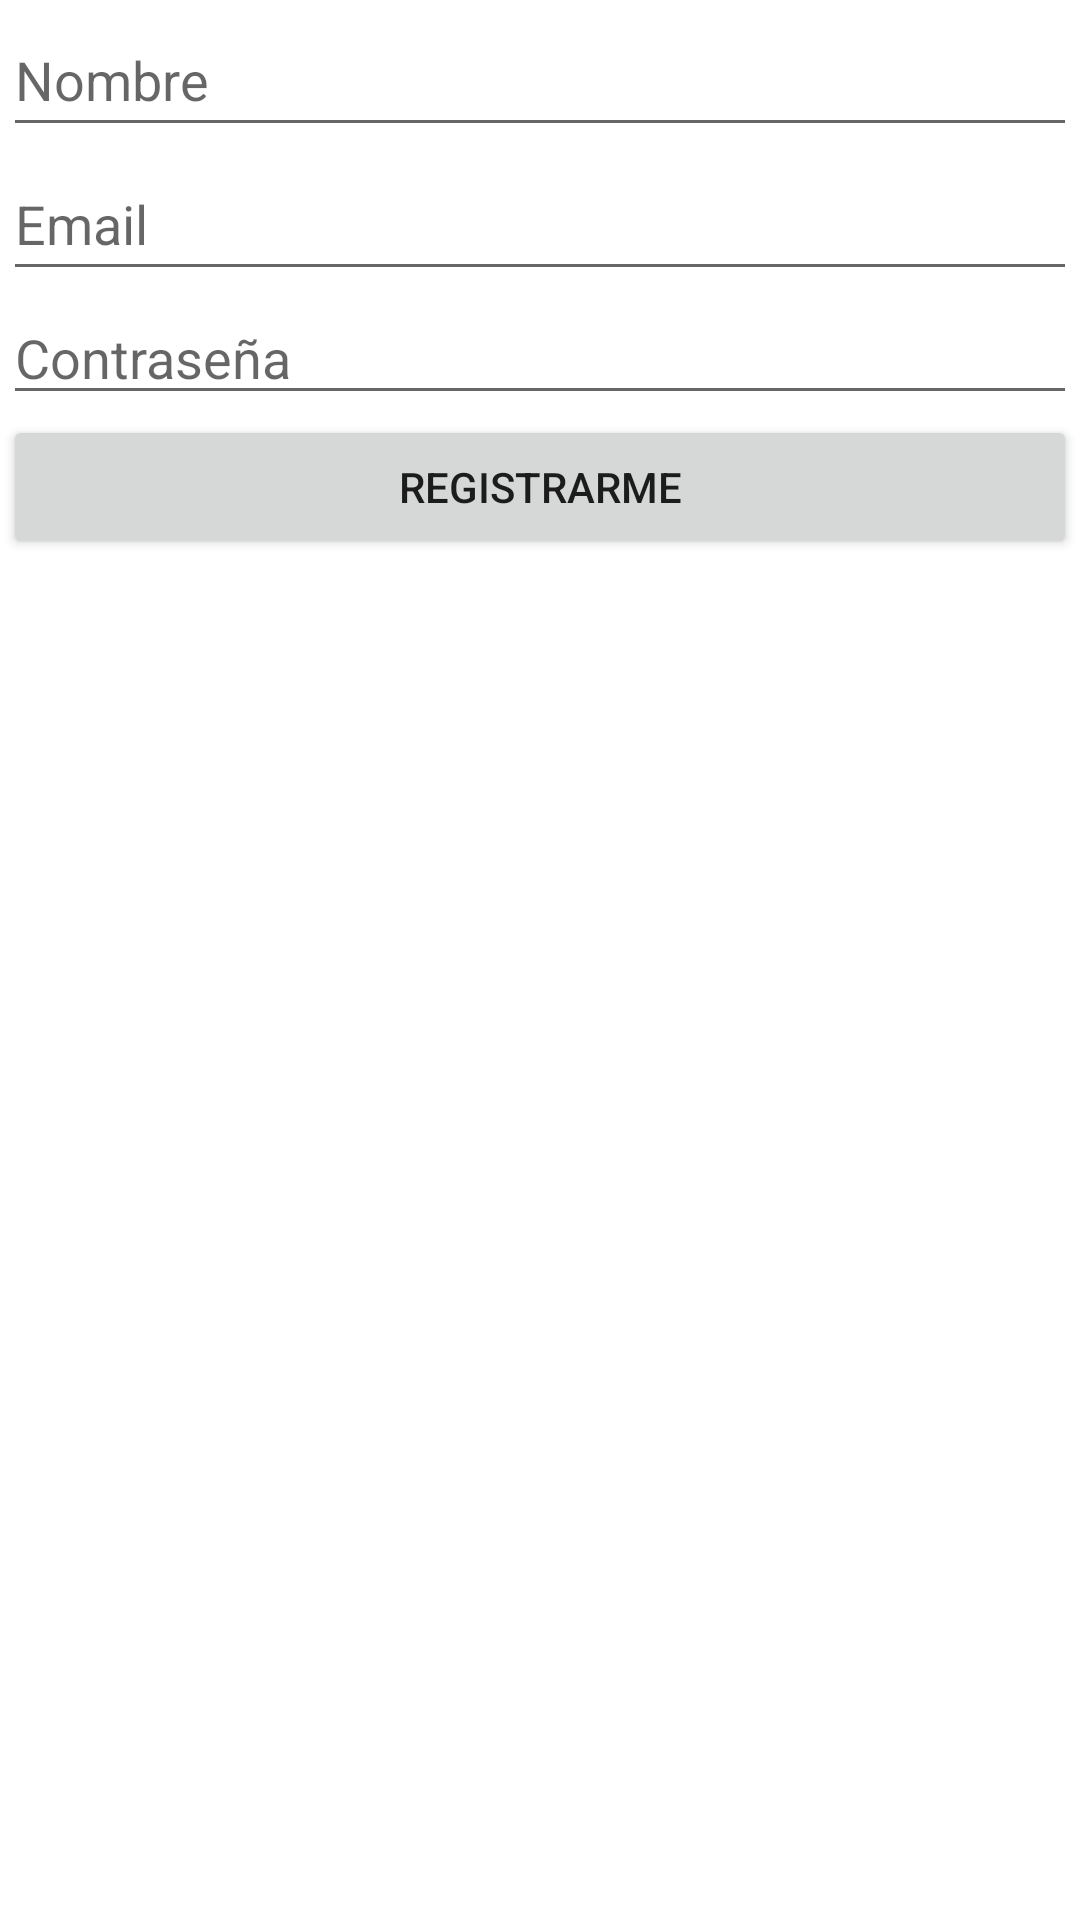

Write the Android layout XML for this screen, with the resource values it uses.
<!-- AndroidManifest.xml: application theme Theme.Firebase29 -->
<!-- res/layout/activity_enter.xml -->
<?xml version="1.0" encoding="utf-8"?>
<androidx.constraintlayout.widget.ConstraintLayout xmlns:android="http://schemas.android.com/apk/res/android"
    xmlns:app="http://schemas.android.com/apk/res-auto"
    xmlns:tools="http://schemas.android.com/tools"
    android:layout_width="match_parent"
    android:layout_height="match_parent"
    tools:context=".EnterActivity">

    <LinearLayout
        android:id="@+id/linearLayout3"
        android:layout_width="0dp"
        android:layout_height="0dp"
        android:layout_marginStart="1dp"
        android:layout_marginTop="1dp"
        android:layout_marginEnd="1dp"
        android:layout_marginBottom="1dp"
        android:orientation="vertical"
        app:layout_constraintBottom_toBottomOf="parent"
        app:layout_constraintEnd_toEndOf="parent"
        app:layout_constraintStart_toStartOf="parent"
        app:layout_constraintTop_toTopOf="parent">

        <EditText
            android:id="@+id/nombreRegistro"
            android:layout_width="match_parent"
            android:layout_height="wrap_content"
            android:ems="10"
            android:inputType="textPersonName"
            android:minHeight="48dp"
            android:hint="Nombre" />

        <EditText
            android:id="@+id/emailRegistro"
            android:layout_width="match_parent"
            android:layout_height="wrap_content"
            android:ems="10"
            android:inputType="textEmailAddress"
            android:minHeight="48dp"
            tools:ignore="SpeakableTextPresentCheck"
            android:hint="Email"/>

        <EditText
            android:id="@+id/passwordRegistro"
            android:layout_width="match_parent"
            android:layout_height="wrap_content"
            android:ems="10"
            android:inputType="textPassword"
            tools:ignore="TouchTargetSizeCheck,SpeakableTextPresentCheck"
            android:hint="Contraseña"/>

        <Button
            android:id="@+id/buttonRegistro"
            android:layout_width="match_parent"
            android:layout_height="wrap_content"
            android:text="Registrarme" />
    </LinearLayout>
</androidx.constraintlayout.widget.ConstraintLayout>
<!-- resources referenced by this layout -->
<resources>
  <style name="Theme.Firebase29" parent="Theme.MaterialComponents.DayNight.DarkActionBar">
          
          <item name="colorPrimary">@color/purple_500</item>
          <item name="colorPrimaryVariant">@color/purple_700</item>
          <item name="colorOnPrimary">@color/white</item>
          
          <item name="colorSecondary">@color/teal_200</item>
          <item name="colorSecondaryVariant">@color/teal_700</item>
          <item name="colorOnSecondary">@color/black</item>
          
          <item name="android:statusBarColor" tools:targetApi="l">?attr/colorPrimaryVariant</item>
          
      </style>
  <!-- not gathered from this repository: default colours our renderer supplied (Android Studio template values) -->
  <color name="purple_500">#FF6200EE</color>
  <color name="purple_700">#FF3700B3</color>
  <color name="teal_200">#FF03DAC5</color>
  <color name="teal_700">#FF018786</color>
  <color name="black">#FF000000</color>
  <color name="white">#FFFFFFFF</color>
</resources>
